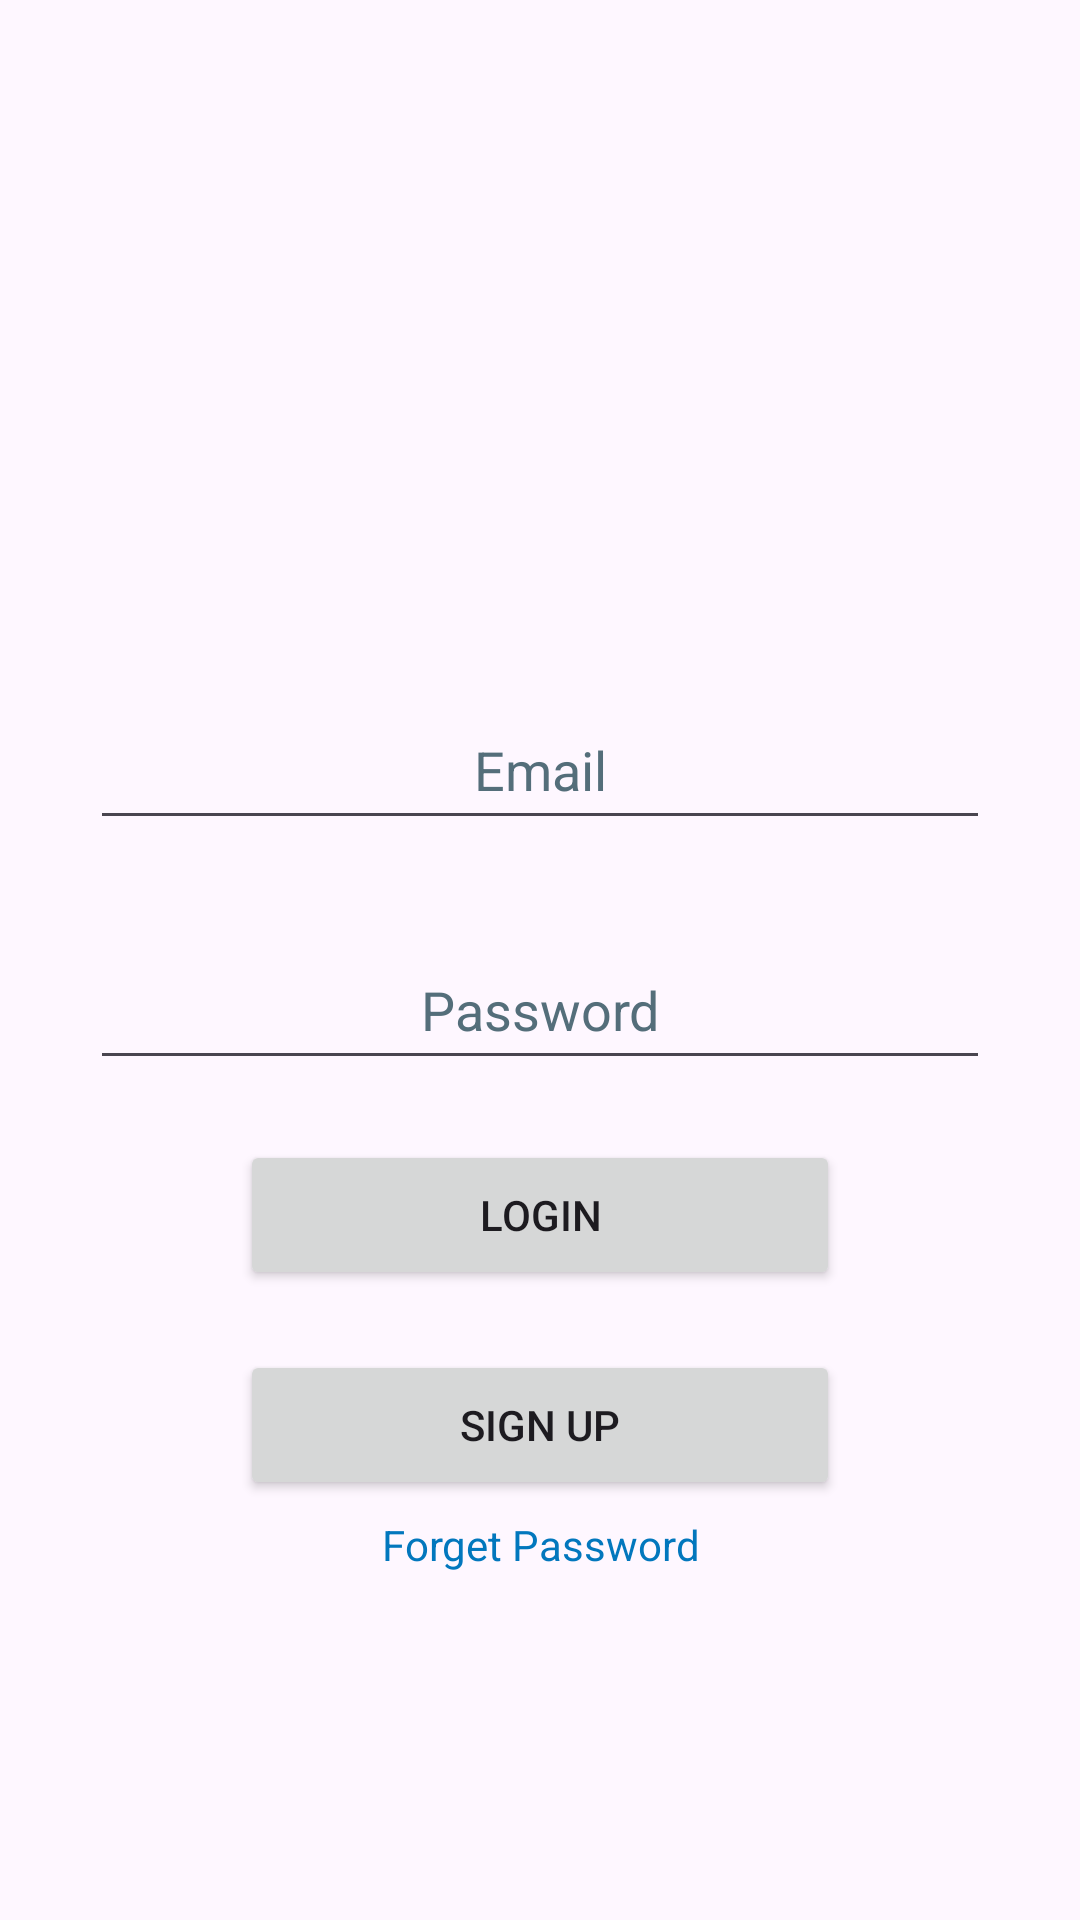

This screen was rendered from an Android layout file. Write that file and the resources it references.
<!-- AndroidManifest.xml: application theme Theme.TrackerPet -->
<!-- res/layout/activity_main.xml -->
<?xml version="1.0" encoding="utf-8"?>
<androidx.constraintlayout.widget.ConstraintLayout xmlns:android="http://schemas.android.com/apk/res/android"
    xmlns:app="http://schemas.android.com/apk/res-auto"
    xmlns:tools="http://schemas.android.com/tools"
    android:id="@+id/main"
    android:layout_width="match_parent"
    android:layout_height="match_parent"
    tools:context=".MainActivity">

    

    <LinearLayout
        android:layout_width="match_parent"
        android:layout_height="match_parent"
        android:orientation="vertical"
        app:layout_constraintBottom_toBottomOf="parent"
        app:layout_constraintEnd_toEndOf="parent"
        app:layout_constraintStart_toStartOf="parent"
        app:layout_constraintTop_toTopOf="parent">

        <EditText
            android:id="@+id/EmailET"
            android:layout_width="300dp"
            android:layout_height="50dp"
            android:layout_gravity="center"
            android:layout_marginTop="230dp"
            android:ems="10"
            android:gravity="center"
            android:hint="@string/Email"
            android:autofillHints="emailAddress"
            android:textColorHint="#546E7A"
            android:inputType="textEmailAddress" />

        
        <EditText
            android:id="@+id/PasswordET"
            android:layout_width="300dp"
            android:layout_height="50dp"
            android:layout_gravity="center"
            android:layout_marginTop="30dp"
            android:autofillHints="password"
            android:ems="10"
            android:gravity="center"
            android:hint="@string/Password"
            android:inputType="textPassword"
            android:textColorHint="#546E7A" />


        <Button
            android:id="@+id/LoginBtn"
            android:layout_width="200dp"
            android:layout_height="50dp"
            android:layout_gravity="center"
            android:layout_margin="20dp"
            android:gravity="center"
            android:text="@string/Login" />


        <Button
            android:id="@+id/SignUpBtn"
            android:layout_width="200dp"
            android:layout_height="50dp"
            android:layout_gravity="center"
            android:gravity="center"
            android:text="@string/SignUp" />


        
        <TextView
            android:id="@+id/ForgotPasswordTV"
            android:layout_width="200dp"
            android:layout_height="30dp"
            android:layout_gravity="center"
            android:autoLink="web"
            android:focusable="true"
            android:gravity="center"
            android:linksClickable="true"
            android:text="@string/ForgetPassword"
            android:textColor="#0277BD" />

        <TextView
            android:id="@+id/StatusTV"
            android:layout_width="200dp"
            android:layout_height="50dp"
            android:layout_gravity="center"
            android:gravity="center"
            android:text="" />
    </LinearLayout>
</androidx.constraintlayout.widget.ConstraintLayout>
<!-- resources referenced by this layout -->
<resources>
  <string name="Email">Email</string>
  <string name="ForgetPassword">Forget Password</string>
  <string name="Login">Login</string>
  <string name="Password">Password</string>
  <string name="SignUp">Sign Up</string>
  <style name="Theme.TrackerPet" parent="Base.Theme.TrackerPet" />
  <style name="Base.Theme.TrackerPet" parent="Theme.Material3.DayNight.NoActionBar">
          
          
      </style>
</resources>
